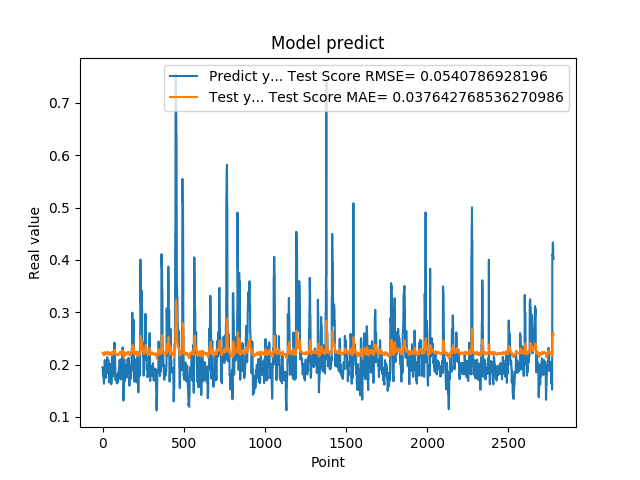

The data file committed next to this chart (first rows):
1.948629021644592285e-01, 2.226971346182626266e-01
1.948629021644592285e-01, 2.223416500252638761e-01
1.922753006219864169e-01, 2.219978784930172200e-01
1.779100298881530762e-01, 2.218231179593316005e-01
1.779100298881530762e-01, 2.206922124537241958e-01
1.810636967420578003e-01, 2.197590486759930239e-01
1.810636967420578003e-01, 2.199702235878835122e-01
1.680064052343368530e-01, 2.201735517886056204e-01
1.635809391736984530e-01, 2.193043511534806256e-01
1.635809391736984530e-01, 2.181699752605161802e-01
1.706920862197875977e-01, 2.178869934750038706e-01
1.706920862197875977e-01, 2.183592149427852902e-01
1.916799396276473999e-01, 2.188137365633217590e-01
2.085516005754470825e-01, 2.202253426397221825e-01
2.085516005754470825e-01, 2.227286990645002962e-01
2.058236002922058105e-01, 2.238248107328795200e-01
2.058236002922058105e-01, 2.236389071276300711e-01
1.828240007162094116e-01, 2.234593476875219864e-01
1.857409924268722534e-01, 2.219146019212044907e-01
1.857409924268722534e-01, 2.206013032728481038e-01
1.775099337100982666e-01, 2.207899733277371435e-01
1.775099337100982666e-01, 2.202391342407834796e-01
1.752161234617232999e-01, 2.197065262267038632e-01
1.971126049757004062e-01, 2.195534016234101937e-01
1.971126049757004062e-01, 2.208849262454631868e-01
1.845117062330246249e-01, 2.222969481504838141e-01
1.845117062330246249e-01, 2.214497381849465096e-01
1.984785944223403931e-01, 2.206277731276583276e-01
2.143009155988692960e-01, 2.215739658504306819e-01
2.143009155988692960e-01, 2.235671246497168418e-01
1.841159015893935880e-01, 2.245972872174823998e-01
1.841159015893935880e-01, 2.225708060029592261e-01
2.104043960571289062e-01, 2.205755772443580287e-01
2.032361328601836881e-01, 2.223724819190782132e-01
2.032361328601836881e-01, 2.235862617740586034e-01
2.088565975427627841e-01, 2.231133459691824750e-01
2.088565975427627841e-01, 2.234978066853958445e-01
1.960448026657104492e-01, 2.238657131201157446e-01
1.900728046894073209e-01, 2.229991951974576725e-01
1.900728046894073209e-01, 2.217521415543139696e-01
1.658952832221984863e-01, 2.213626371681124694e-01
1.658952832221984863e-01, 2.197525064229895742e-01
1.872539073228836337e-01, 2.181881069717028221e-01
1.852532625198364535e-01, 2.196193093802734919e-01
1.852532625198364535e-01, 2.208553171967627682e-01
1.799222826957702359e-01, 2.207256025664989796e-01
1.799222826957702359e-01, 2.203684221463443338e-01
2.012764066457748136e-01, 2.200234257646264679e-01
1.978618204593658725e-01, 2.214715936879809166e-01
1.978618204593658725e-01, 2.226202282213983197e-01
1.950792670249938965e-01, 2.223966498384856993e-01
1.950792670249938965e-01, 2.222083677725202877e-01
1.711323857307434082e-01, 2.220266213369484209e-01
1.623787879943847379e-01, 2.204273084758232304e-01
1.623787879943847379e-01, 2.182911723275806071e-01
1.677809953689575195e-01, 2.177307737929691789e-01
1.677809953689575195e-01, 2.180889160173869190e-01
2.059821039438247958e-01, 2.184338071552373306e-01
2.158481031656265259e-01, 2.210242463556946479e-01
2.158481031656265259e-01, 2.241605588333716592e-01
2.141157686710357111e-01, 2.248056912647051764e-01
... 2,719 more rows
